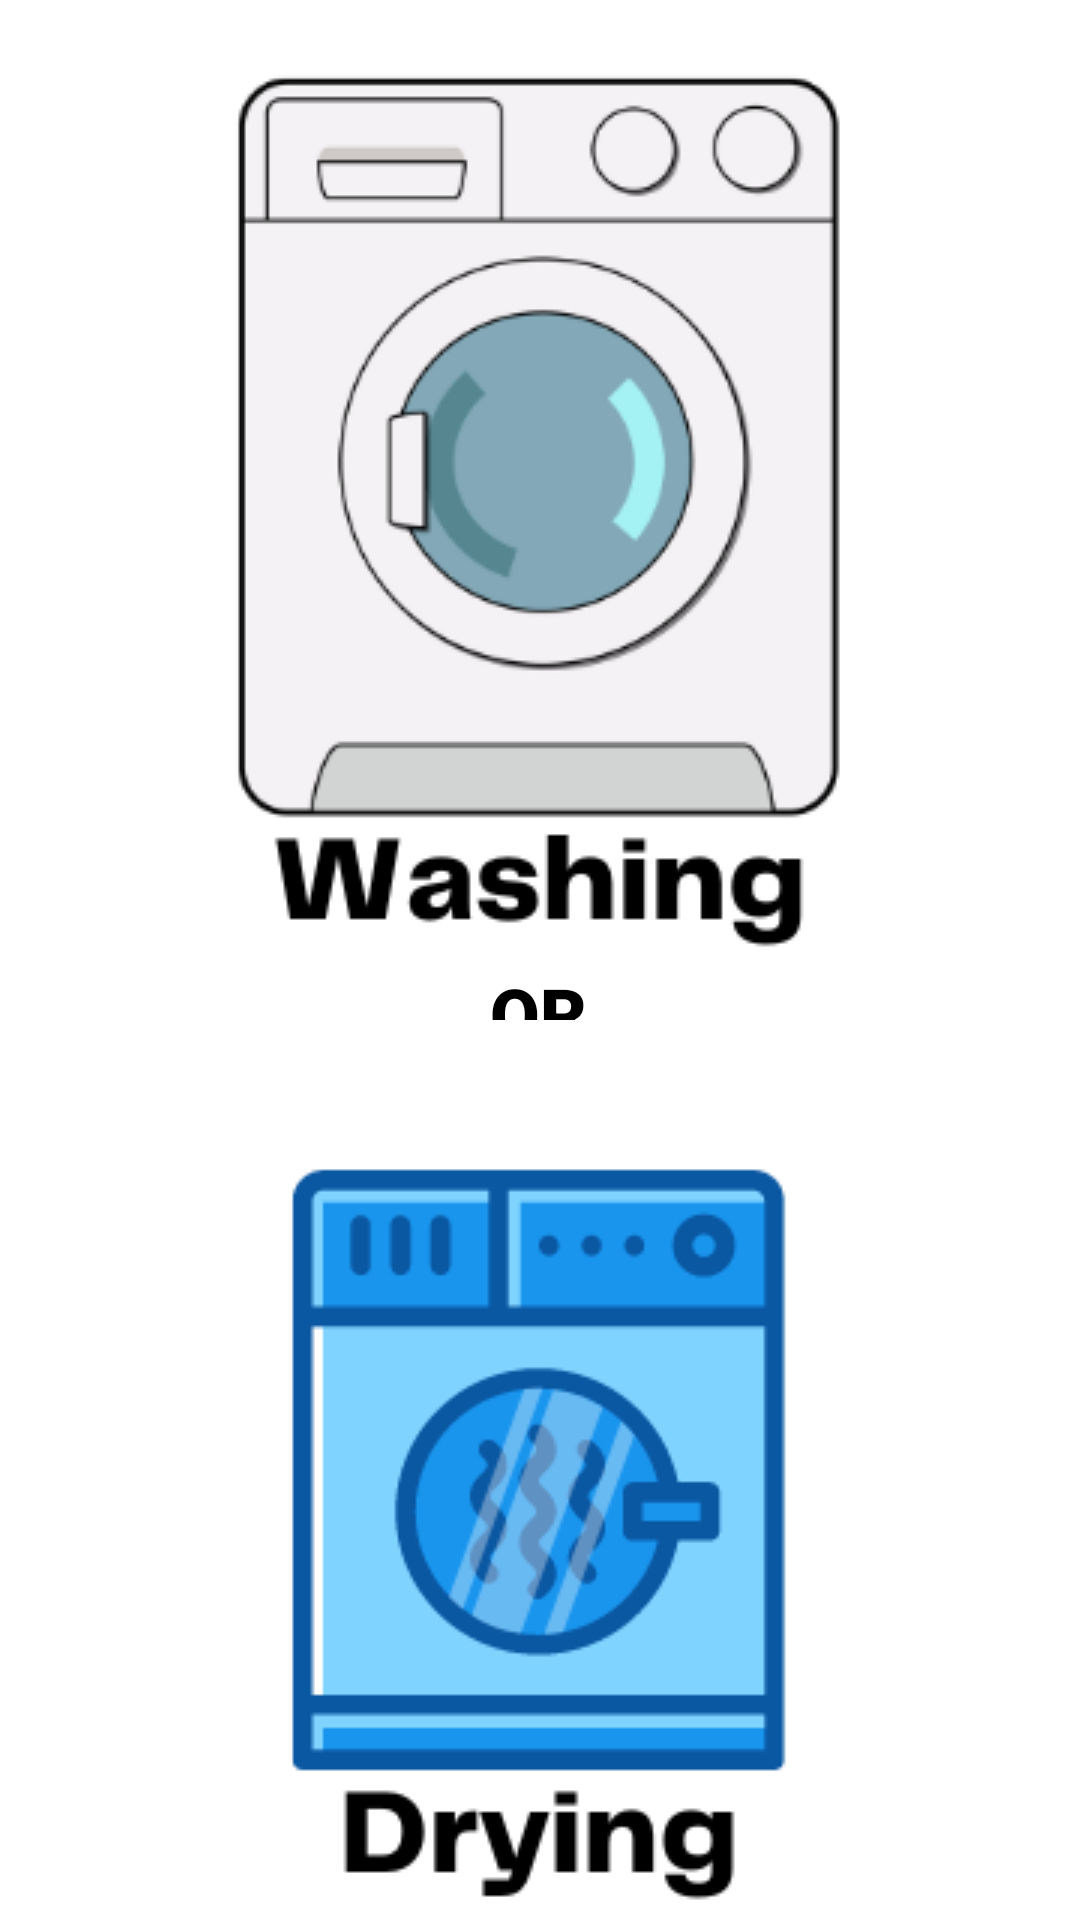

Here is an Android app screen rendered from its layout file. Give the layout XML and the strings, colors and styles it references.
<!-- AndroidManifest.xml: application theme Theme.Project -->
<!-- res/layout/activity_homepage_laundry.xml -->
<?xml version="1.0" encoding="utf-8"?>
<androidx.constraintlayout.widget.ConstraintLayout
        xmlns:android="http://schemas.android.com/apk/res/android"
        xmlns:tools="http://schemas.android.com/tools"
        xmlns:app="http://schemas.android.com/apk/res-auto"
        android:layout_width="match_parent"
        android:layout_height="match_parent"
        tools:context=".HomepageLaundry">

    <ImageButton
            android:layout_width="240dp"
            android:layout_height="313dp" app:srcCompat="@drawable/washing" android:id="@+id/btnWashing"
            app:layout_constraintEnd_toEndOf="parent"
            app:layout_constraintStart_toStartOf="parent" app:layout_constraintTop_toTopOf="parent"
            app:layout_constraintBottom_toBottomOf="parent" app:layout_constraintHorizontal_bias="0.497"
            app:layout_constraintVertical_bias="0.014" android:onClick="openWashing"/>
    <TextView
            android:text="OR"
            android:layout_width="wrap_content"
            android:layout_height="wrap_content" android:id="@+id/textView"
            app:layout_constraintEnd_toEndOf="parent" app:layout_constraintStart_toStartOf="parent"
            android:textSize="24sp"
            android:textStyle="normal|bold" android:textColor=" #000000" android:fontFamily="sans-serif-black"
            app:layout_constraintHorizontal_bias="0.498" android:paddingTop="10dp" android:paddingBottom="10dp"
            app:layout_constraintTop_toTopOf="parent" app:layout_constraintBottom_toBottomOf="parent"
            app:layout_constraintVertical_bias="0.53"/>
    <ImageButton
            android:layout_width="240dp"
            android:layout_height="300dp" app:srcCompat="@drawable/drying" android:id="@+id/btnDrying"
            app:layout_constraintEnd_toEndOf="parent"
            app:layout_constraintStart_toStartOf="parent" app:layout_constraintHorizontal_bias="0.497"
            app:layout_constraintBottom_toBottomOf="parent"
            android:onClick="openDrying"
            app:layout_constraintTop_toBottomOf="@+id/btnWashing" app:layout_constraintVertical_bias="1.0"/>
</androidx.constraintlayout.widget.ConstraintLayout>
<!-- resources referenced by this layout -->
<resources>
  <!-- drawable drying: png bitmap (drawable, 15147 bytes) -->
  <!-- drawable washing: png bitmap (drawable, 27953 bytes) -->
  <style name="Theme.Project" parent="Theme.MaterialComponents.DayNight.NoActionBar">
          
          <item name="colorPrimary">@color/black</item>
          <item name="colorPrimaryVariant">@color/purple_700</item>
          <item name="colorOnPrimary">@color/white</item>
          
          <item name="colorSecondary">@color/teal_200</item>
          <item name="colorSecondaryVariant">@color/teal_700</item>
          <item name="colorOnSecondary">@color/black</item>
          
          <item name="android:statusBarColor">?attr/colorPrimaryVariant</item>
          
      </style>
  <color name="black">#FF000000</color>
  <color name="purple_700">#FF3700B3</color>
  <color name="white">#FFFFFFFF</color>
  <color name="teal_200">#FF03DAC5</color>
  <color name="teal_700">#FF018786</color>
</resources>
